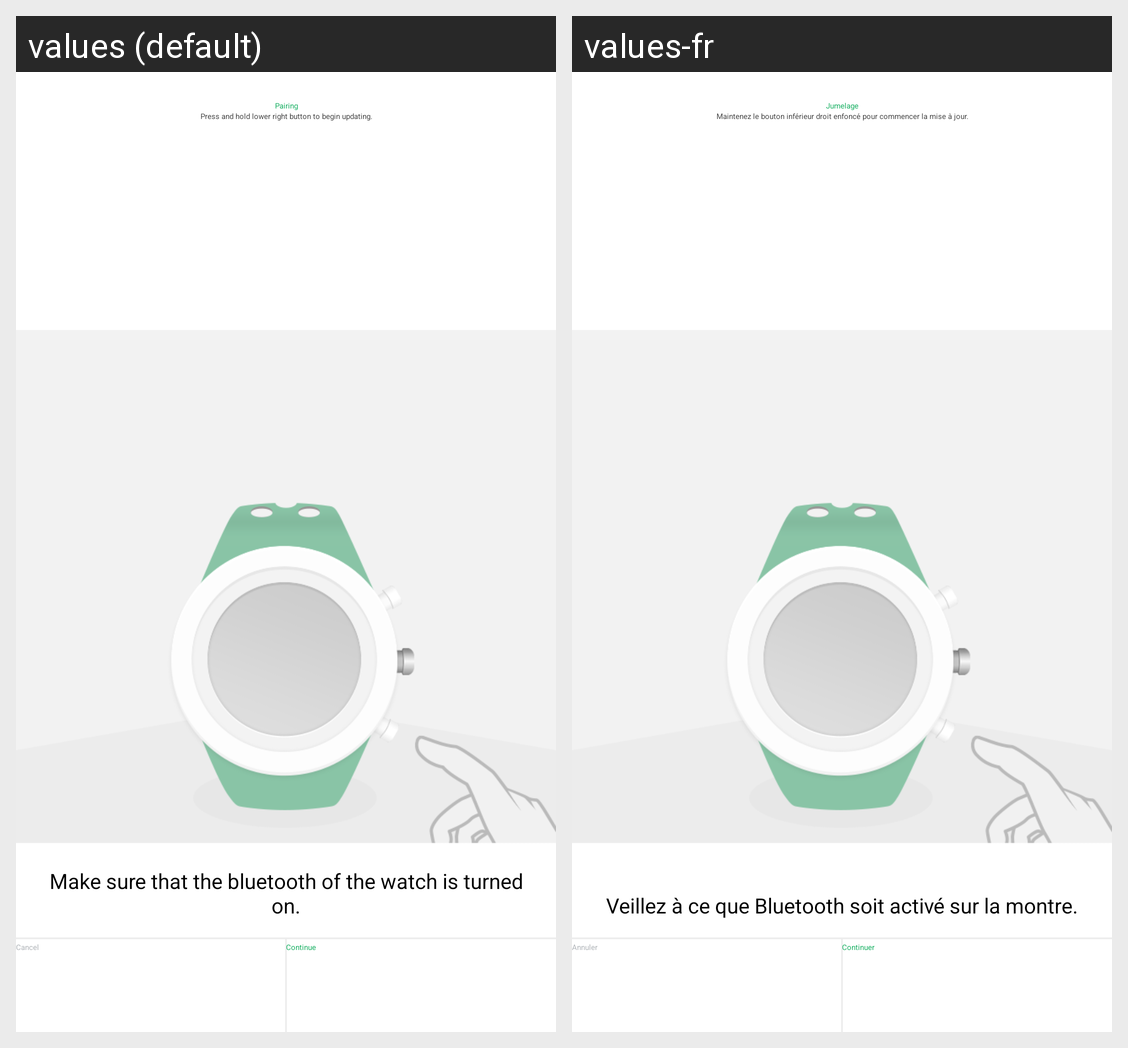

This grid shows one Android layout under two languages. Give, for every string resource on the screen, its name, the default text and each shown locale's text.
Android screen res/layout/activity_pair_device.xml rendered under 2 locales, left to right: values (default), values-fr. Device: Nexus 5 (rendered at 1080×1920; each locale shown at half size, 540×960, under a caption strip naming it); theme AppTheme.
Strings drawn on this screen, with the default value and each locale's value (text and hints the layout hard-codes, and strings that could not be matched under every locale, appear in the picture but are not listed):

cancel_button_text
  values: Cancel
  values-fr: Annuler

continue_button_text
  values: Continue
  values-fr: Continuer

pair_watch_message
  values: Make sure that the bluetooth of the watch is turned on.
  values-fr: Veillez à ce que Bluetooth soit activé sur la montre.

pairing
  values: Pairing
  values-fr: Jumelage

pairing_instruction
  values: Press and hold lower right button to begin updating.
  values-fr: Maintenez le bouton inférieur droit enfoncé pour commencer la mise à jour.
